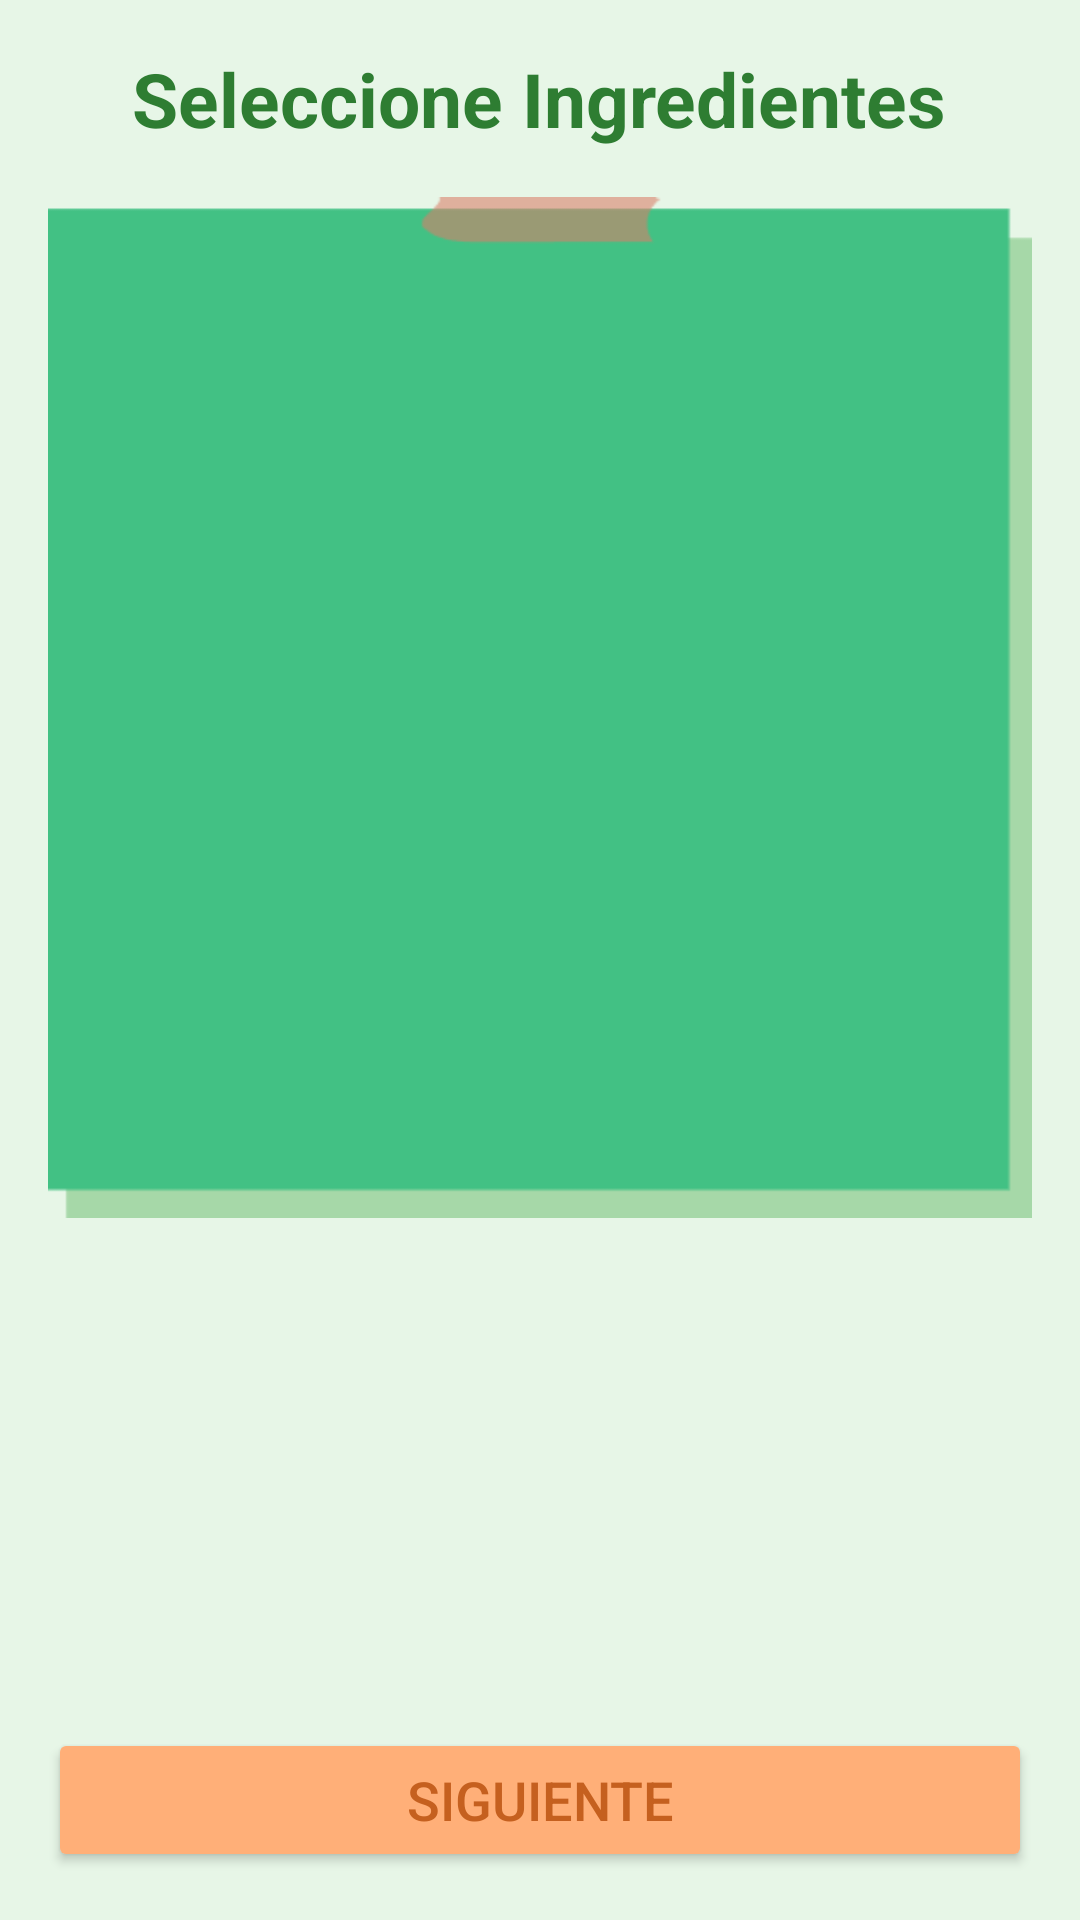

Android layout source for this screen:
<!-- AndroidManifest.xml: application theme Theme.Recetariomatoro -->
<!-- res/layout/activity_ingredient_selection.xml -->
<?xml version="1.0" encoding="utf-8"?>
<LinearLayout xmlns:android="http://schemas.android.com/apk/res/android"
    android:layout_width="match_parent"
    android:layout_height="match_parent"
    android:background="@color/bg_main"
    android:foregroundTint="@color/secondary_text"
    android:orientation="vertical"
    android:padding="16dp">

    <TextView
        android:layout_width="wrap_content"
        android:layout_height="wrap_content"
        android:layout_gravity="center"
        android:layout_marginBottom="16dp"
        android:text="Seleccione Ingredientes"
        android:textColor="@color/primary_text"
        android:textSize="25sp"
        android:textStyle="bold" />

    <ListView
        android:id="@+id/lv_ingredients"
        android:layout_width="match_parent"
        android:layout_height="405dp"
        android:layout_weight="1"
        android:background="@drawable/notarteg"
        android:divider="@color/btn_secondary"
        android:dividerHeight="1dp" />

    <ImageView
        android:layout_width="match_parent"
        android:layout_height="150dp"
        android:src="@drawable/ingredientes"
        android:layout_marginTop="10dp"
        android:layout_marginBottom="5dp"
        />

    <Button
        android:id="@+id/btn_next"
        android:layout_width="match_parent"
        android:layout_height="wrap_content"
        android:layout_marginTop="5dp"
        android:backgroundTint="@color/btn_primary"
        android:text="Siguiente"
        android:textColor="@color/secondary_text"
        android:textSize="18sp" />
</LinearLayout>
<!-- resources referenced by this layout -->
<resources>
  <color name="bg_main">#E7F6E7</color>
  <color name="btn_primary">#ffaf78</color>
  <color name="btn_secondary">#81C784</color>
  <color name="primary_text">#2E7D32</color>
  <color name="secondary_text">#C5601F</color>
  <!-- drawable notarteg: png bitmap (drawable, 2722 bytes) -->
  <style name="Theme.Recetariomatoro" parent="Base.Theme.Recetariomatoro" />
  <style name="Base.Theme.Recetariomatoro" parent="Theme.Material3.DayNight.NoActionBar">
          
          
      </style>
</resources>
